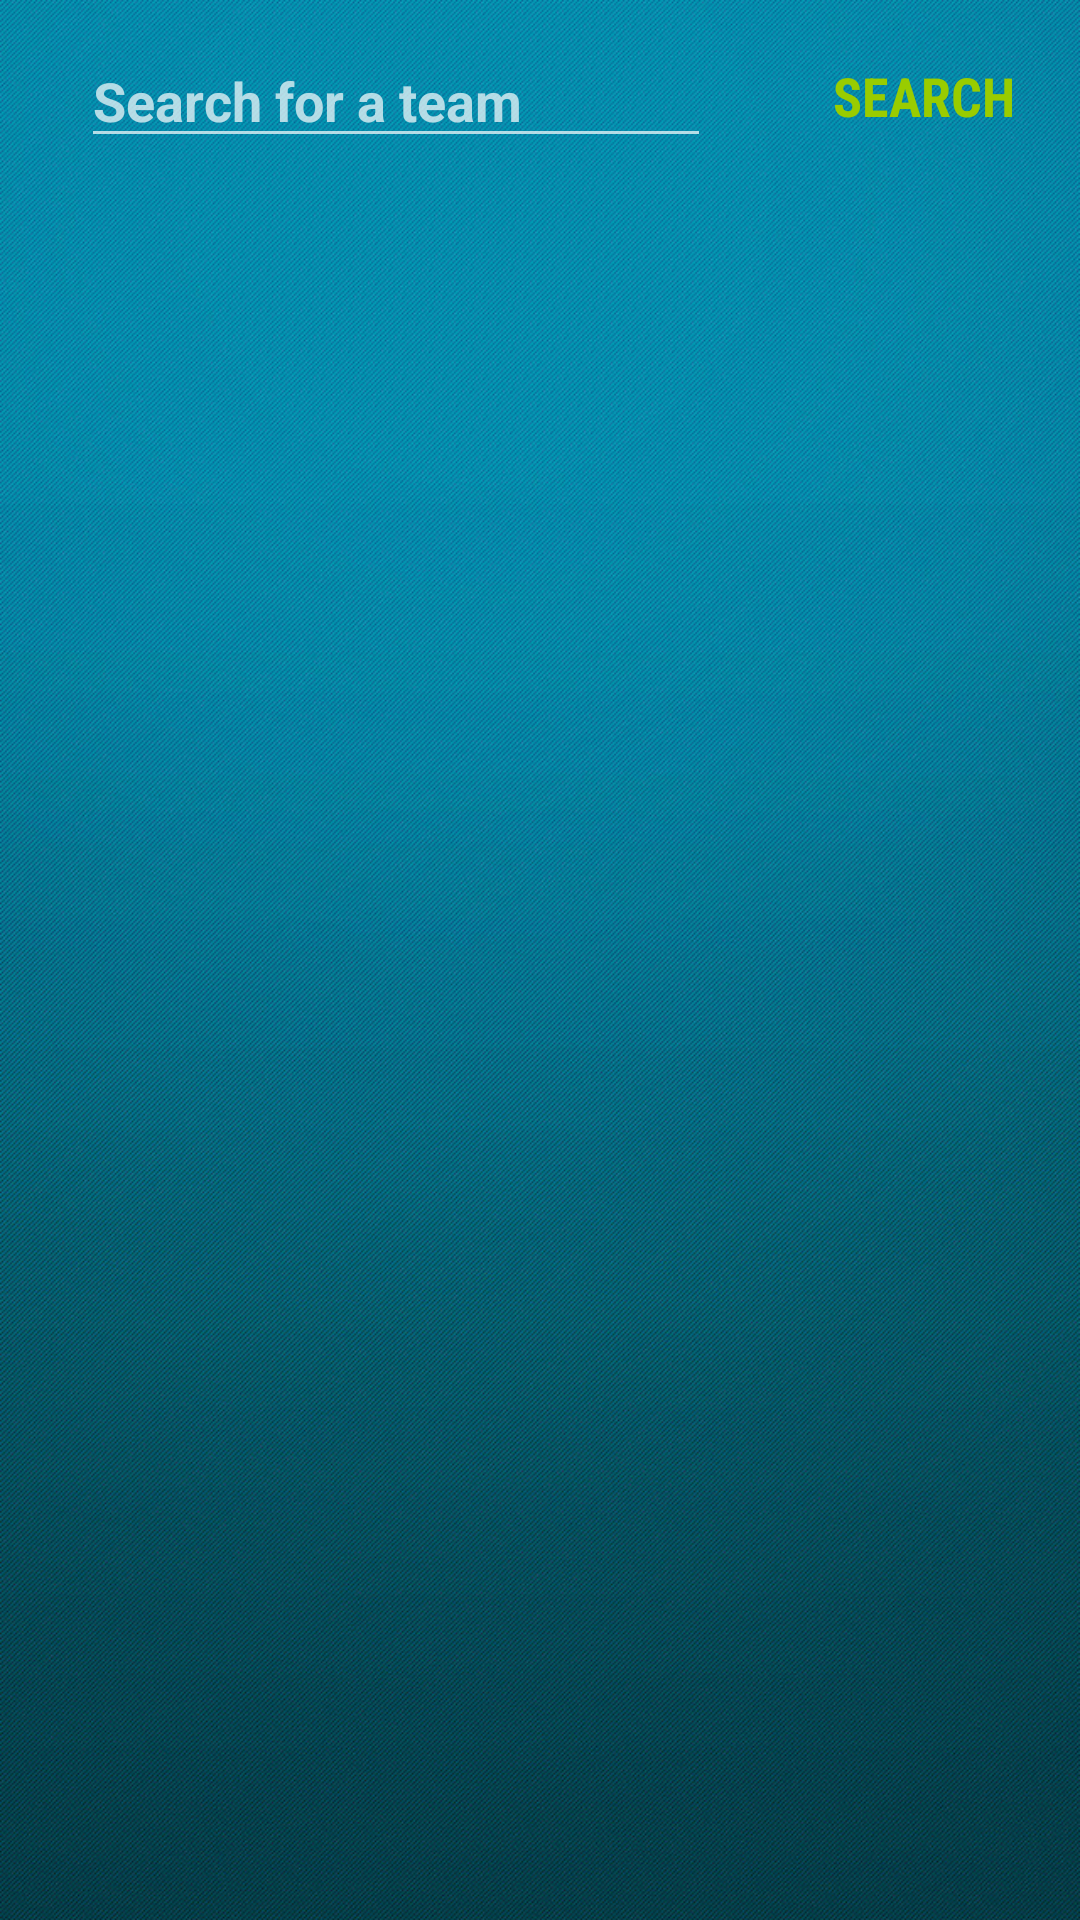

Write the Android layout XML for this screen, with the resource values it uses.
<!-- AndroidManifest.xml: application theme Theme.AppCompat.NoActionBar -->
<!-- res/layout/activity_web.xml -->
<?xml version="1.0" encoding="utf-8"?>
<android.support.constraint.ConstraintLayout xmlns:android="http://schemas.android.com/apk/res/android"
    xmlns:app="http://schemas.android.com/apk/res-auto"
    xmlns:tools="http://schemas.android.com/tools"
    android:id="@+id/webContainer"
    android:layout_width="match_parent"
    android:layout_height="match_parent"
    tools:context="com.example.gamer.myapplication.Controller.WebActivity"
    android:background="@drawable/gradient">

    <GridView
        android:id="@+id/grid"
        android:layout_width="0dp"
        android:layout_height="0dp"
        android:layout_marginBottom="7dp"
        android:layout_marginEnd="8dp"
        android:layout_marginLeft="8dp"
        android:layout_marginRight="8dp"
        android:layout_marginStart="8dp"
        android:layout_marginTop="8dp"
        android:numColumns="1"
        android:paddingLeft="@dimen/default_gap"
        android:paddingRight="@dimen/default_gap"
        app:layout_constraintBottom_toBottomOf="parent"
        app:layout_constraintHorizontal_bias="0.0"
        app:layout_constraintLeft_toLeftOf="parent"
        app:layout_constraintRight_toRightOf="parent"
        app:layout_constraintTop_toBottomOf="@+id/SearchBtn" />

    <Button
        android:id="@+id/SearchBtn"
        style="@style/Widget.AppCompat.Button.Borderless"
        android:layout_width="wrap_content"
        android:layout_height="wrap_content"
        android:layout_marginRight="8dp"
        android:layout_marginTop="8dp"
        android:fontFamily="sans-serif-condensed"
        android:onClick="teamSearch"
        android:text="Search"
        android:textColor="@android:color/holo_green_light"
        android:textSize="18sp"
        android:textStyle="bold"
        app:layout_constraintRight_toRightOf="parent"
        app:layout_constraintTop_toTopOf="parent" />

    <EditText
        android:id="@+id/searchTeamTxt"
        android:layout_width="wrap_content"
        android:layout_height="wrap_content"
        android:layout_marginBottom="8dp"
        android:layout_marginLeft="8dp"
        android:layout_marginRight="8dp"
        android:layout_marginTop="8dp"
        android:ems="10"
        android:hint="Search for a team"
        android:inputType="textPersonName"
        android:textColor="@android:color/holo_green_light"
        android:textStyle="bold"
        app:layout_constraintBottom_toTopOf="@+id/grid"
        app:layout_constraintLeft_toLeftOf="parent"
        app:layout_constraintRight_toLeftOf="@+id/SearchBtn"
        app:layout_constraintTop_toTopOf="parent" />

</android.support.constraint.ConstraintLayout>
<!-- resources referenced by this layout -->
<resources>
  <!-- drawable gradient: jpg bitmap (drawable, 483447 bytes) -->
</resources>
